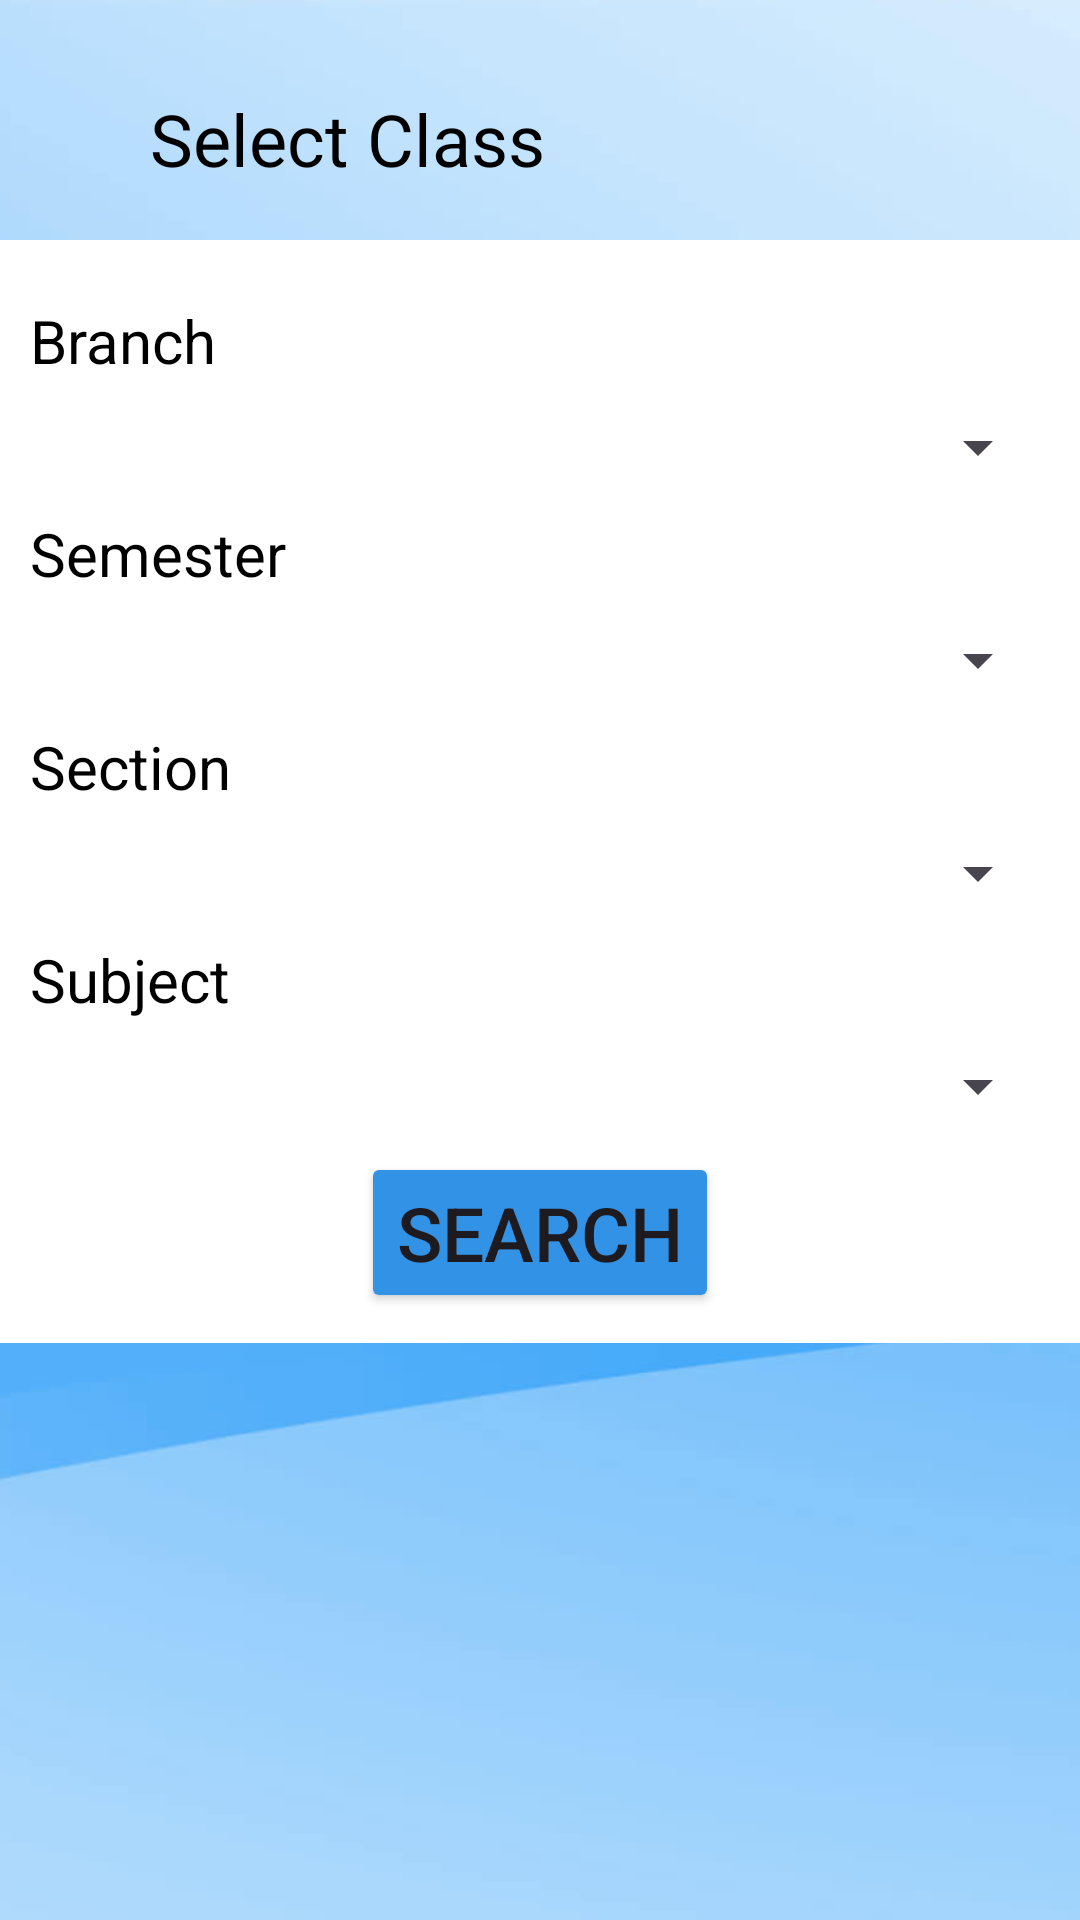

Write the Android layout XML for this screen, with the resource values it uses.
<!-- AndroidManifest.xml: application theme Theme.Dynamic_view -->
<!-- res/layout/select_class_attendance.xml -->
<?xml version="1.0" encoding="utf-8"?>
<androidx.constraintlayout.widget.ConstraintLayout xmlns:android="http://schemas.android.com/apk/res/android"
    xmlns:app="http://schemas.android.com/apk/res-auto"
    xmlns:tools="http://schemas.android.com/tools"
    android:layout_width="match_parent"
    android:layout_height="match_parent">
    <ImageView
        android:id="@+id/blue_b_1"
        android:layout_width="match_parent"
        android:layout_height="match_parent"
        android:layout_marginStart="0dp"
        android:layout_marginTop="0dp"
        android:contentDescription="@string/blue_b_1"
        android:scaleType="fitXY"
        android:src="@drawable/blue_b_1_ek1" />

    <RelativeLayout
        android:id="@+id/relativeLayout"
        android:layout_width="wrap_content"
        android:layout_height="wrap_content"
        android:layout_marginTop="20dp"
        app:layout_constraintStart_toStartOf="parent"
        app:layout_constraintTop_toTopOf="parent"
        tools:ignore="MissingConstraints">

        <ImageView
            android:id="@+id/back_icon"
            android:layout_width="18dp"
            android:layout_height="35dp"
            android:layout_marginStart="20dp"
            android:layout_marginTop="10dp"
            android:layout_marginEnd="10dp"
            android:contentDescription="backArrow"
            android:src="@drawable/arrowback" />

        <TextView
            android:id="@+id/title_id"
            android:layout_width="wrap_content"
            android:layout_height="36dp"
            android:layout_alignParentTop="true"
            android:layout_marginStart="2dp"
            android:layout_marginTop="10dp"
            android:layout_toEndOf="@id/back_icon"
            android:text="Select Class"
            android:textColor="@color/black"
            android:textSize="24sp"
            tools:ignore="MissingConstraints"
            tools:layout_editor_absoluteX="43dp"
            tools:layout_editor_absoluteY="61dp" />
    </RelativeLayout>

    <ScrollView
        android:id="@+id/scrollView"
        android:layout_width="match_parent"
        android:layout_height="match_parent"
        android:layout_marginTop="80dp"
        app:layout_constraintBottom_toBottomOf="parent"
        app:layout_constraintEnd_toEndOf="parent"
        app:layout_constraintHorizontal_bias="0.0"
        app:layout_constraintStart_toStartOf="parent"
        app:layout_constraintTop_toBottomOf="@+id/relativeLayout"
        app:layout_constraintVertical_bias="1.0">

        <LinearLayout
            android:id="@+id/viewContainer"
            android:layout_width="match_parent"
            android:layout_height="wrap_content"
            android:padding="10dp"
            android:gravity="center"
            android:background="@color/white"
            android:orientation="vertical" >
            <TextView
                android:layout_width="match_parent"
                android:layout_height="wrap_content"
                android:text="Branch"
                android:textSize="20dp"
                android:layout_marginTop="10dp"
                android:textColor="@color/black"
                />
            <Spinner
                android:layout_width="match_parent"
                android:layout_height="wrap_content"
                android:id="@+id/branch"
                android:layout_marginTop="10dp"
                />

            
            <TextView
                android:layout_width="match_parent"
                android:layout_height="wrap_content"
                android:text="Semester"
                android:textSize="20dp"
                android:layout_marginTop="10dp"
                android:textColor="@color/black"
                />
            <Spinner
                android:layout_width="match_parent"
                android:layout_height="wrap_content"
                android:id="@+id/semester"
                android:layout_marginTop="10dp"
                />
            
            <TextView
                android:layout_width="match_parent"
                android:layout_height="wrap_content"
                android:text="Section"
                android:textSize="20dp"
                android:layout_marginTop="10dp"
                android:textColor="@color/black"
                />
            <Spinner
                android:layout_width="match_parent"
                android:layout_height="wrap_content"
                android:id="@+id/section"
                android:layout_marginTop="10dp"
                />

            
            <TextView
                android:layout_width="match_parent"
                android:layout_height="wrap_content"
                android:text="Subject"
                android:textSize="20dp"
                android:layout_marginTop="10dp"
                android:textColor="@color/black"
                />
            <Spinner
                android:layout_width="match_parent"
                android:layout_height="wrap_content"
                android:id="@+id/teacher_subject"
                android:layout_marginTop="10dp"
                />


            
                <Button
                android:layout_width="wrap_content"
                android:layout_height="wrap_content"
                android:text="Search"
                android:id="@+id/search"
                android:textSize="25dp"
                android:backgroundTint="@color/ellipse_2_color"
                android:layout_marginTop="10dp"
                />






        </LinearLayout>
    </ScrollView>



</androidx.constraintlayout.widget.ConstraintLayout>
<!-- resources referenced by this layout -->
<resources>
  <color name="black">#FF000000</color>
  <color name="ellipse_2_color">#3292E5</color>
  <color name="white">#FFFFFFFF</color>
  <!-- drawable blue_b_1_ek1: png bitmap (drawable, 42701 bytes) -->
  <string name="blue_b_1">blue_b_1</string>
  <style name="Theme.Dynamic_view" parent="Base.Theme.Dynamic_view" />
  <style name="Base.Theme.Dynamic_view" parent="Theme.Material3.DayNight.NoActionBar">
          
          
      </style>
</resources>
